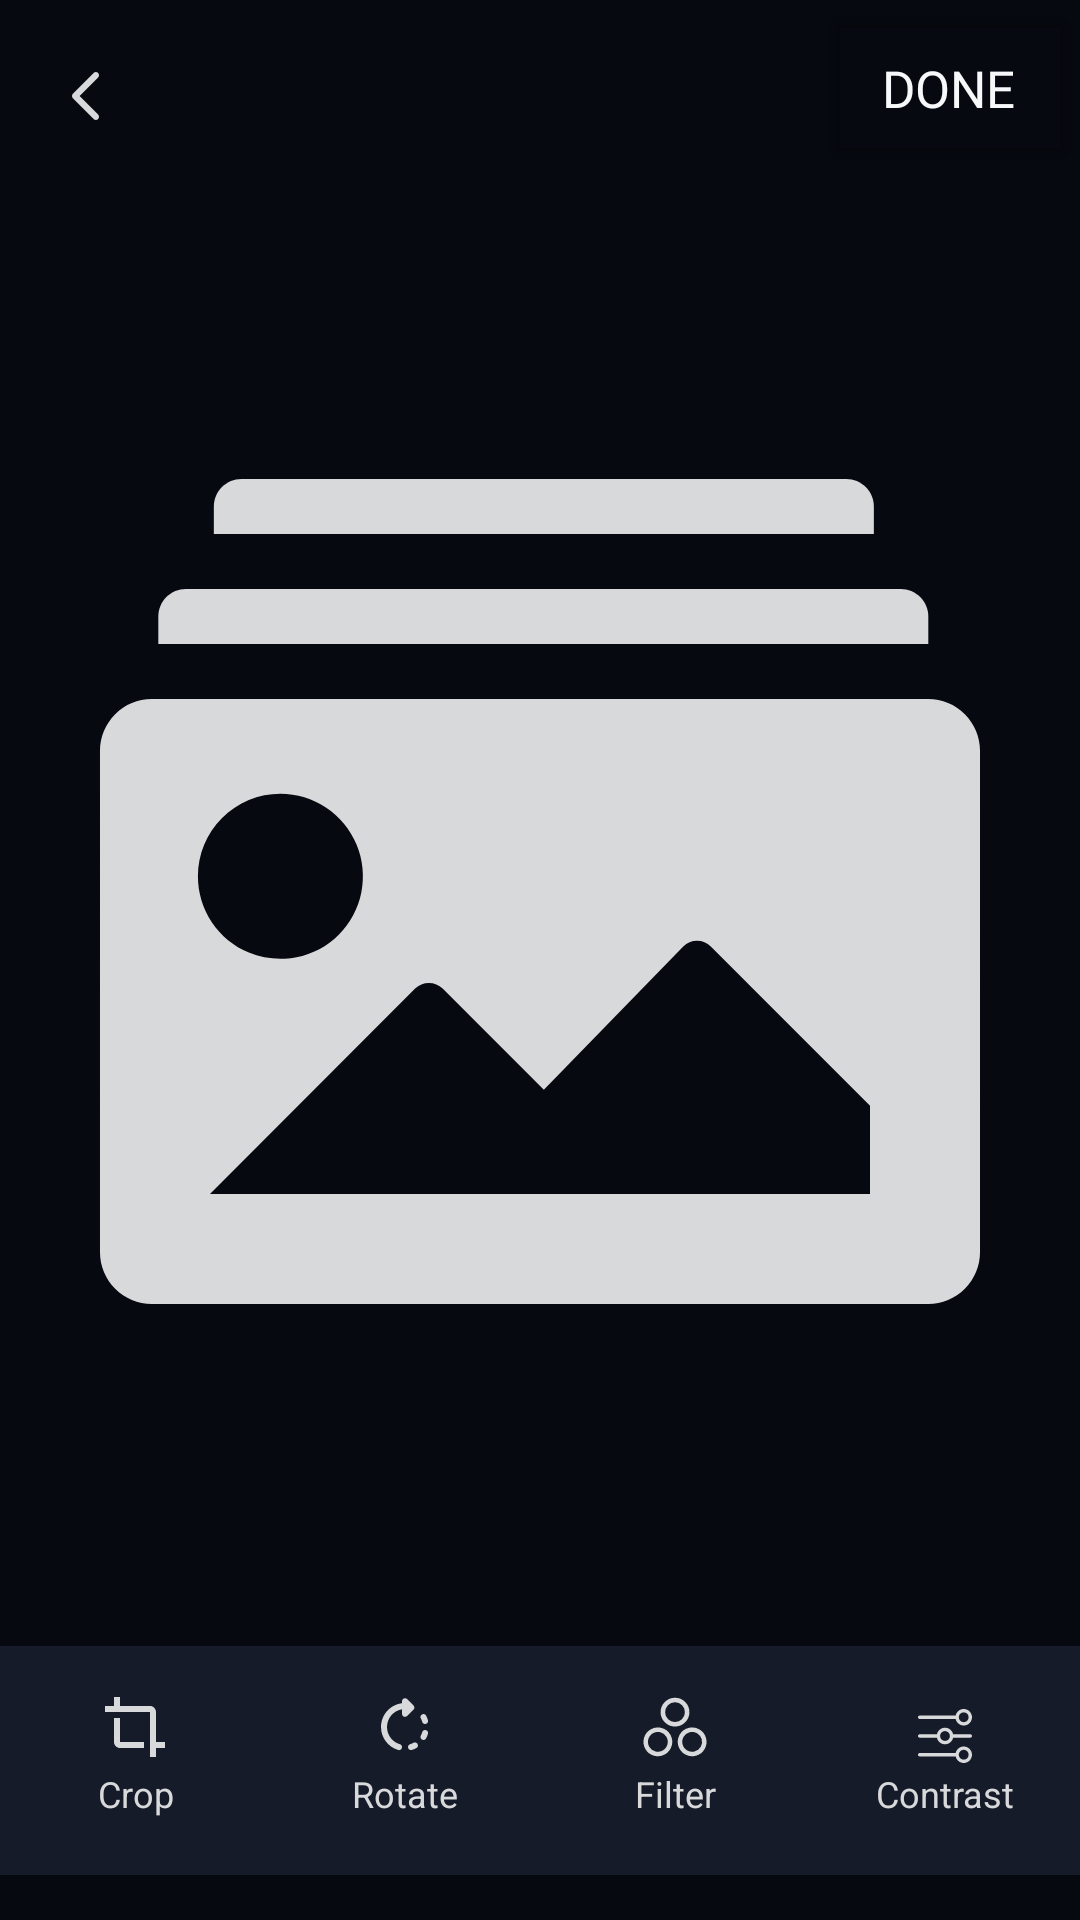

This screen was rendered from an Android layout file. Write that file and the resources it references.
<!-- AndroidManifest.xml: application theme Theme.DocScan -->
<!-- res/layout/fragment_edit_page.xml -->
<?xml version="1.0" encoding="utf-8"?>
<RelativeLayout xmlns:android="http://schemas.android.com/apk/res/android"
    xmlns:app="http://schemas.android.com/apk/res-auto"
    xmlns:tools="http://schemas.android.com/tools"
    android:layout_width="match_parent"
    android:layout_height="match_parent"
    android:background="@color/bg_color"
    tools:context=".ui.mainScreen.EditPageFragment">

    <RelativeLayout
        android:id="@+id/Rl_status_edit_bar"
        android:layout_width="match_parent"
        android:layout_height="wrap_content">

        <ImageButton
            android:layout_width="wrap_content"
            android:layout_height="wrap_content"
            android:contentDescription="@string/back_button"
            android:src="@drawable/chevron_left"
            android:padding="@dimen/dp_24"
            android:layout_alignParentTop="true"
            android:layout_alignParentStart="true"
            android:background="@android:color/transparent" />
        <Button
            android:backgroundTint="@android:color/transparent"
            android:id="@+id/btn_done"
            android:layout_width="wrap_content"
            android:layout_height="wrap_content"
            android:text="@string/done"
            android:fontFamily="@font/sf_pro_text_semibold"
            android:textSize="17sp"
            android:padding="@dimen/dp_18"
            android:layout_alignParentEnd="true"
            android:layout_alignParentTop="true"
            android:textColor="@color/head_text_color"
            tools:ignore="RelativeOverlap" />
    </RelativeLayout>

    <ImageView
        android:id="@+id/IV_Page"
        android:layout_width="match_parent"
        android:layout_height="match_parent"
        android:layout_below="@id/Rl_status_edit_bar"
        android:layout_above="@id/ll_bottom_nav"
        android:layout_margin="@dimen/dp_15"
        android:src="@drawable/multi_image"
        android:scaleType="fitCenter"
        android:contentDescription="@string/edit_page_image" />

    <LinearLayout
        android:id="@+id/ll_bottom_nav"
        android:layout_width="match_parent"
        android:layout_height="wrap_content"
        android:orientation="horizontal"
        android:background="@color/bottom_nav_color"
        android:layout_marginBottom="@dimen/dp_15"
        android:layout_alignParentBottom="true">

        <TextView
            android:id="@+id/tv_crop"
            android:layout_width="0dp"
            android:layout_height="wrap_content"
            android:text="@string/crop"
            android:textSize="12sp"
            android:padding="@dimen/dp_15"
            android:layout_weight="1"
            android:gravity="center"
            android:drawablePadding="@dimen/dp_2"
            android:textColor="@color/sub_heading_text_color"
            app:drawableTopCompat="@drawable/crop" />

        <TextView
            android:id="@+id/tv_rotate"
            android:layout_width="0dp"
            android:layout_height="wrap_content"
            android:text="@string/rotate"
            android:textSize="12sp"
            android:padding="@dimen/dp_15"
            android:layout_weight="1"
            android:gravity="center"
            android:drawablePadding="@dimen/dp_2"
            android:textColor="@color/sub_heading_text_color"
            app:drawableTopCompat="@drawable/rotate" />

        <TextView
            android:id="@+id/tv_filter"
            android:layout_width="0dp"
            android:layout_height="wrap_content"
            android:text="@string/filter"
            android:textSize="12sp"
            android:padding="@dimen/dp_15"
            android:layout_weight="1"
            android:gravity="center"
            android:drawablePadding="@dimen/dp_2"
            android:textColor="@color/sub_heading_text_color"
            app:drawableTopCompat="@drawable/filter" />

        <TextView
            android:id="@+id/tv_contrast"
            android:layout_width="0dp"
            android:layout_height="wrap_content"
            android:text="@string/contrast"
            android:textSize="12sp"
            android:padding="@dimen/dp_20"
            android:layout_weight="1"
            android:gravity="center"
            android:drawablePadding="@dimen/dp_2"
            android:textColor="@color/sub_heading_text_color"
            app:drawableTopCompat="@drawable/setting" />

    </LinearLayout>

</RelativeLayout>
<!-- resources referenced by this layout -->
<resources>
  <color name="bg_color">#060910</color>
  <color name="bottom_nav_color">#161B29</color>
  <color name="head_text_color">#F7F8FA</color>
  <color name="sub_heading_text_color">#D8D9DB</color>
  <dimen name="dp_15">15dp</dimen>
  <dimen name="dp_18">18dp</dimen>
  <dimen name="dp_2">2dp</dimen>
  <dimen name="dp_20">20dp</dimen>
  <dimen name="dp_24">24dp</dimen>
  <!-- drawable chevron_left (drawable) -->
  <vector xmlns:android="http://schemas.android.com/apk/res/android"
      android:width="9dp"
      android:height="16dp"
      android:viewportWidth="9"
      android:viewportHeight="16">
    <path
        android:pathData="M0,8C0,8.316 0.115,8.586 0.361,8.821L7.219,15.693C7.413,15.892 7.66,16 7.951,16C8.533,16 9,15.531 9,14.927C9,14.629 8.877,14.368 8.683,14.16L2.503,8L8.683,1.84C8.877,1.632 9,1.362 9,1.073C9,0.469 8.533,0 7.951,0C7.66,0 7.413,0.108 7.219,0.307L0.361,7.17C0.115,7.414 0,7.684 0,8Z"
        android:fillColor="#D8D9DB"/>
  </vector>
  <!-- drawable crop (drawable) -->
  <vector xmlns:android="http://schemas.android.com/apk/res/android"
      android:width="24dp"
      android:height="24dp"
      android:viewportWidth="24"
      android:viewportHeight="24">
    <path
        android:pathData="M19,7C19,5.897 18.103,5 17,5H7V2H5V5H2V7H17V22H19V19H22V17H19V7Z"
        android:fillColor="#D8D9DB"/>
    <path
        android:pathData="M5,9V17C5,18.103 5.897,19 7,19H15V17H7V9H5Z"
        android:fillColor="#D8D9DB"/>
  </vector>
  <!-- drawable filter (drawable) -->
  <vector xmlns:android="http://schemas.android.com/apk/res/android"
      android:width="24dp"
      android:height="24dp"
      android:viewportWidth="24"
      android:viewportHeight="24">
    <path
        android:pathData="M4.262,13.442L4.262,13.442C6.198,12.327 8.678,12.988 9.79,14.918L9.791,14.92C10.058,15.381 10.231,15.889 10.301,16.417C10.371,16.945 10.336,17.481 10.199,17.996C10.062,18.51 9.824,18.992 9.501,19.415C9.177,19.837 8.774,20.192 8.313,20.459C7.381,20.995 6.274,21.14 5.235,20.861C4.197,20.582 3.311,19.901 2.774,18.969L2.774,18.969C2.508,18.509 2.336,18 2.267,17.473C2.198,16.946 2.234,16.411 2.372,15.897C2.51,15.384 2.748,14.903 3.072,14.482C3.397,14.061 3.801,13.707 4.262,13.442ZM14.209,14.92L14.21,14.918C15.321,12.988 17.801,12.327 19.737,13.441C21.681,14.566 22.34,17.034 21.226,18.981C20.102,20.913 17.633,21.573 15.686,20.458C15.226,20.192 14.823,19.837 14.499,19.415C14.176,18.992 13.938,18.51 13.801,17.996C13.664,17.481 13.629,16.945 13.699,16.417C13.769,15.889 13.943,15.381 14.209,14.92ZM12,2.994C14.237,2.994 16.05,4.817 16.05,7.044C16.05,9.282 14.238,11.094 12,11.094C9.762,11.094 7.95,9.282 7.95,7.044C7.95,4.817 9.763,2.994 12,2.994Z"
        android:strokeWidth="1.5"
        android:fillColor="#00000000"
        android:strokeColor="#D8D9DB"/>
  </vector>
  <string name="back_button">Back btn</string>
  <string name="contrast">Contrast</string>
  <string name="crop">Crop</string>
  <string name="done">Done</string>
  <string name="edit_page_image">Edit page image</string>
  <string name="filter">Filter</string>
  <string name="rotate">Rotate</string>
  <style name="Theme.DocScan" parent="Base.Theme.DocScan" />
  <style name="Base.Theme.DocScan" parent="Theme.Material3.DayNight.NoActionBar">
          
          
          <item name="android:statusBarColor">@color/bg_color</item>
          <item name="android:navigationBarColor">@color/bottom_nav_color</item>
      </style>
</resources>
